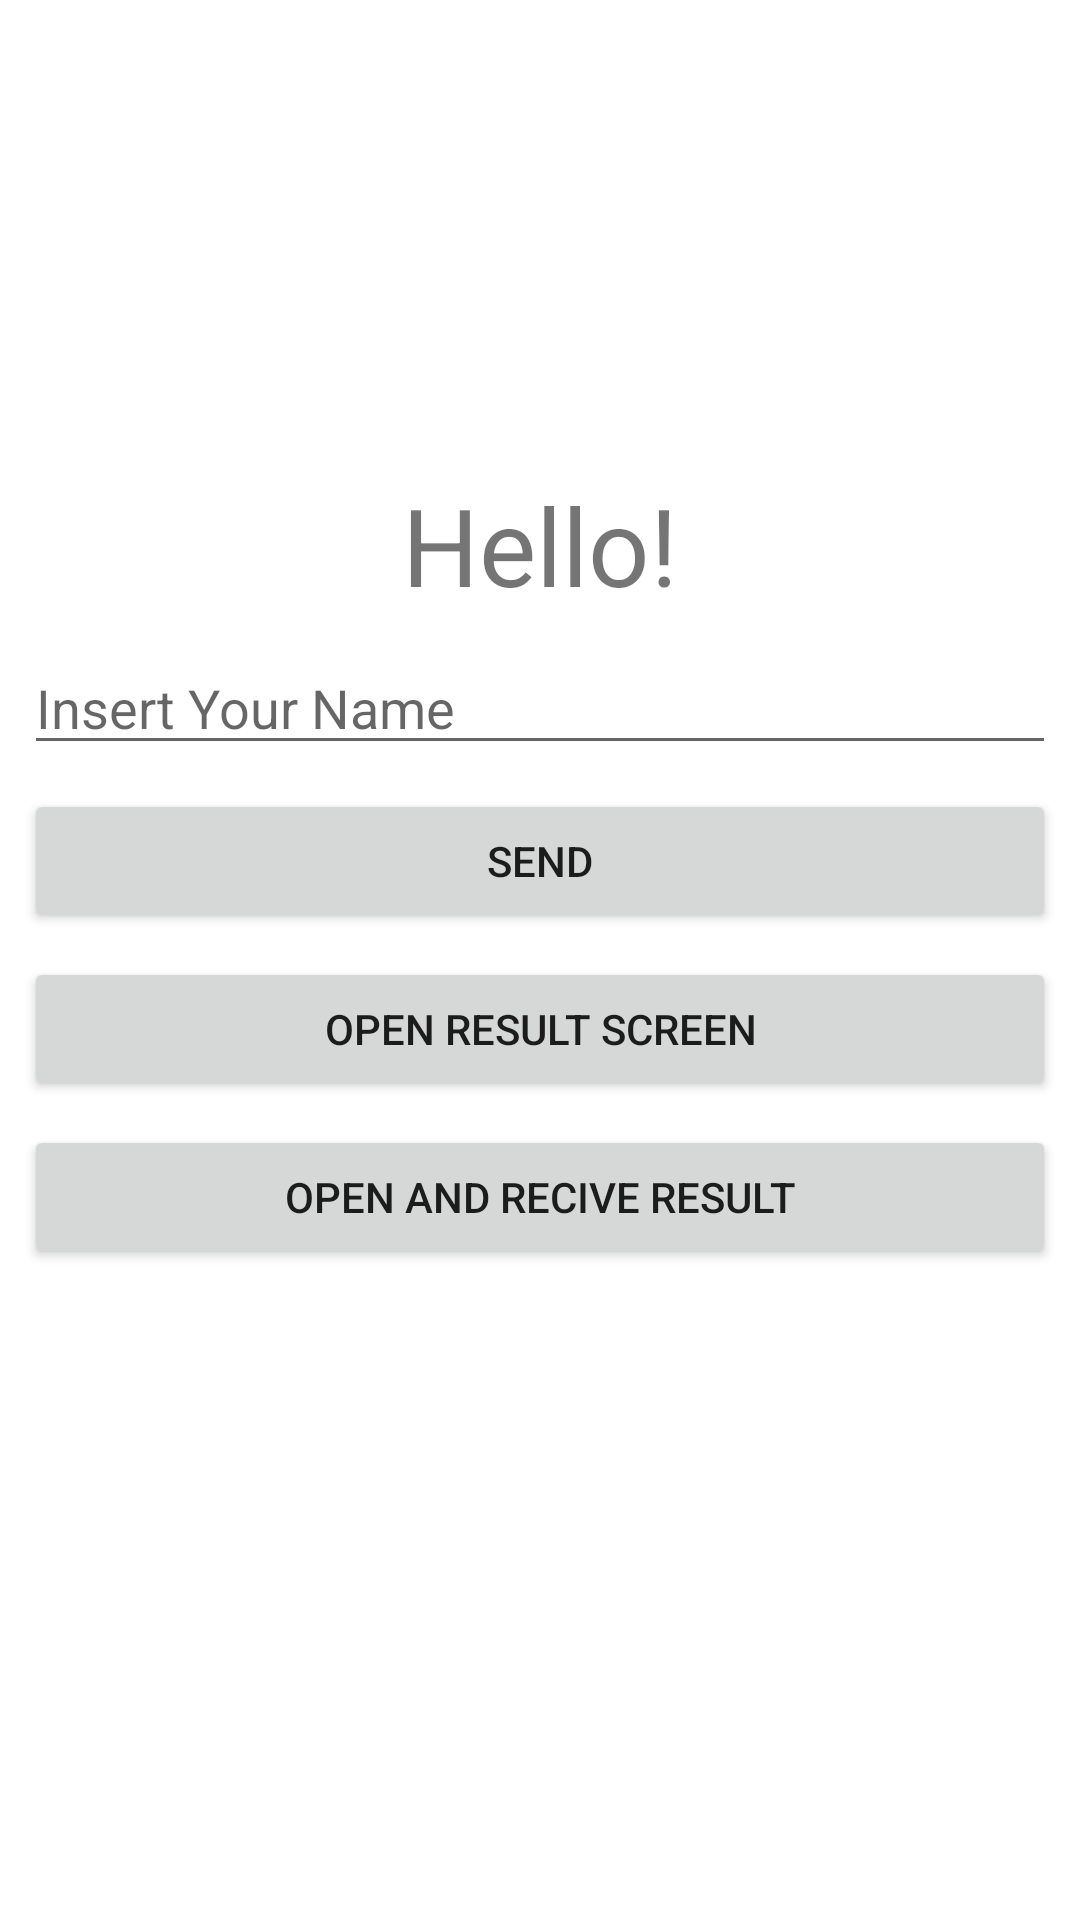

Write the Android layout XML for this screen, with the resource values it uses.
<!-- AndroidManifest.xml: application theme Theme.Ocean_Android_Introducao -->
<!-- res/layout/activity_main.xml -->
<?xml version="1.0" encoding="utf-8"?>
<androidx.constraintlayout.widget.ConstraintLayout xmlns:android="http://schemas.android.com/apk/res/android"
    xmlns:app="http://schemas.android.com/apk/res-auto"
    xmlns:tools="http://schemas.android.com/tools"
    android:layout_width="match_parent"
    android:layout_height="match_parent"
    tools:context=".MainActivity">

    <TextView
        android:id="@+id/tvResultado"
        android:layout_width="wrap_content"
        android:layout_height="wrap_content"
        android:layout_marginTop="100dp"
        android:text="@string/TitleMainActivity"
        android:textSize="36sp"
        app:layout_constraintBottom_toTopOf="@+id/btEnviar"
        app:layout_constraintLeft_toLeftOf="parent"
        app:layout_constraintRight_toRightOf="parent"
        app:layout_constraintTop_toTopOf="parent" />

    <EditText
        android:id="@+id/etNome"
        android:layout_width="0dp"
        android:layout_height="wrap_content"
        android:layout_marginStart="8dp"
        android:layout_marginLeft="8dp"
        android:layout_marginTop="8dp"
        android:layout_marginEnd="8dp"
        android:layout_marginRight="8dp"
        android:hint="@string/insertBoxMainActivity"
        app:layout_constraintEnd_toEndOf="parent"
        app:layout_constraintStart_toStartOf="parent"
        app:layout_constraintTop_toBottomOf="@+id/tvResultado" />

    <Button
        android:id="@+id/btEnviar"
        android:layout_width="0dp"
        android:layout_height="wrap_content"
        android:layout_marginStart="8dp"
        android:layout_marginLeft="8dp"
        android:layout_marginTop="8dp"
        android:layout_marginEnd="8dp"
        android:layout_marginRight="8dp"
        android:text="@string/sendButton"
        app:layout_constraintEnd_toEndOf="parent"
        app:layout_constraintStart_toStartOf="parent"
        app:layout_constraintTop_toBottomOf="@+id/etNome" />

    <Button
        android:id="@+id/btAbrirResultado"
        android:layout_width="0dp"
        android:layout_height="wrap_content"
        android:layout_marginStart="8dp"
        android:layout_marginLeft="8dp"
        android:layout_marginTop="8dp"
        android:layout_marginEnd="8dp"
        android:layout_marginRight="8dp"
        android:text="@string/openResultActivityButton"
        app:layout_constraintEnd_toEndOf="parent"
        app:layout_constraintStart_toStartOf="parent"
        app:layout_constraintTop_toBottomOf="@+id/btEnviar" />
    <Button
    android:id="@+id/btReceberResultado"
    android:layout_width="0dp"
    android:layout_height="wrap_content"
    android:layout_marginStart="8dp"
    android:layout_marginLeft="8dp"
    android:layout_marginTop="8dp"
    android:layout_marginEnd="8dp"
    android:layout_marginRight="8dp"
    android:text="@string/open_and_recive_result"
    app:layout_constraintEnd_toEndOf="parent"
    app:layout_constraintStart_toStartOf="parent"
    app:layout_constraintTop_toBottomOf="@+id/btAbrirResultado" />

</androidx.constraintlayout.widget.ConstraintLayout>
<!-- resources referenced by this layout -->
<resources>
  <string name="TitleMainActivity">Hello!</string>
  <string name="insertBoxMainActivity">Insert Your Name</string>
  <string name="openResultActivityButton">Open result screen</string>
  <string name="open_and_recive_result">Open and Recive Result</string>
  <string name="sendButton">Send</string>
  <style name="Theme.Ocean_Android_Introducao" parent="Theme.MaterialComponents.DayNight.DarkActionBar">
          
          <item name="colorPrimary">@color/purple_500</item>
          <item name="colorPrimaryVariant">@color/purple_700</item>
          <item name="colorOnPrimary">@color/white</item>
          
          <item name="colorSecondary">@color/teal_200</item>
          <item name="colorSecondaryVariant">@color/teal_700</item>
          <item name="colorOnSecondary">@color/black</item>
           Status bar color.
          <item name="android:statusBarColor" tools:targetApi="l">?attr/colorPrimaryVariant</item>
          
      </style>
  <!-- not gathered from this repository: default colours our renderer supplied (Android Studio template values) -->
  <color name="purple_500">#FF6200EE</color>
  <color name="purple_700">#FF3700B3</color>
  <color name="teal_200">#FF03DAC5</color>
  <color name="teal_700">#FF018786</color>
  <color name="black">#FF000000</color>
  <color name="white">#FFFFFFFF</color>
</resources>
